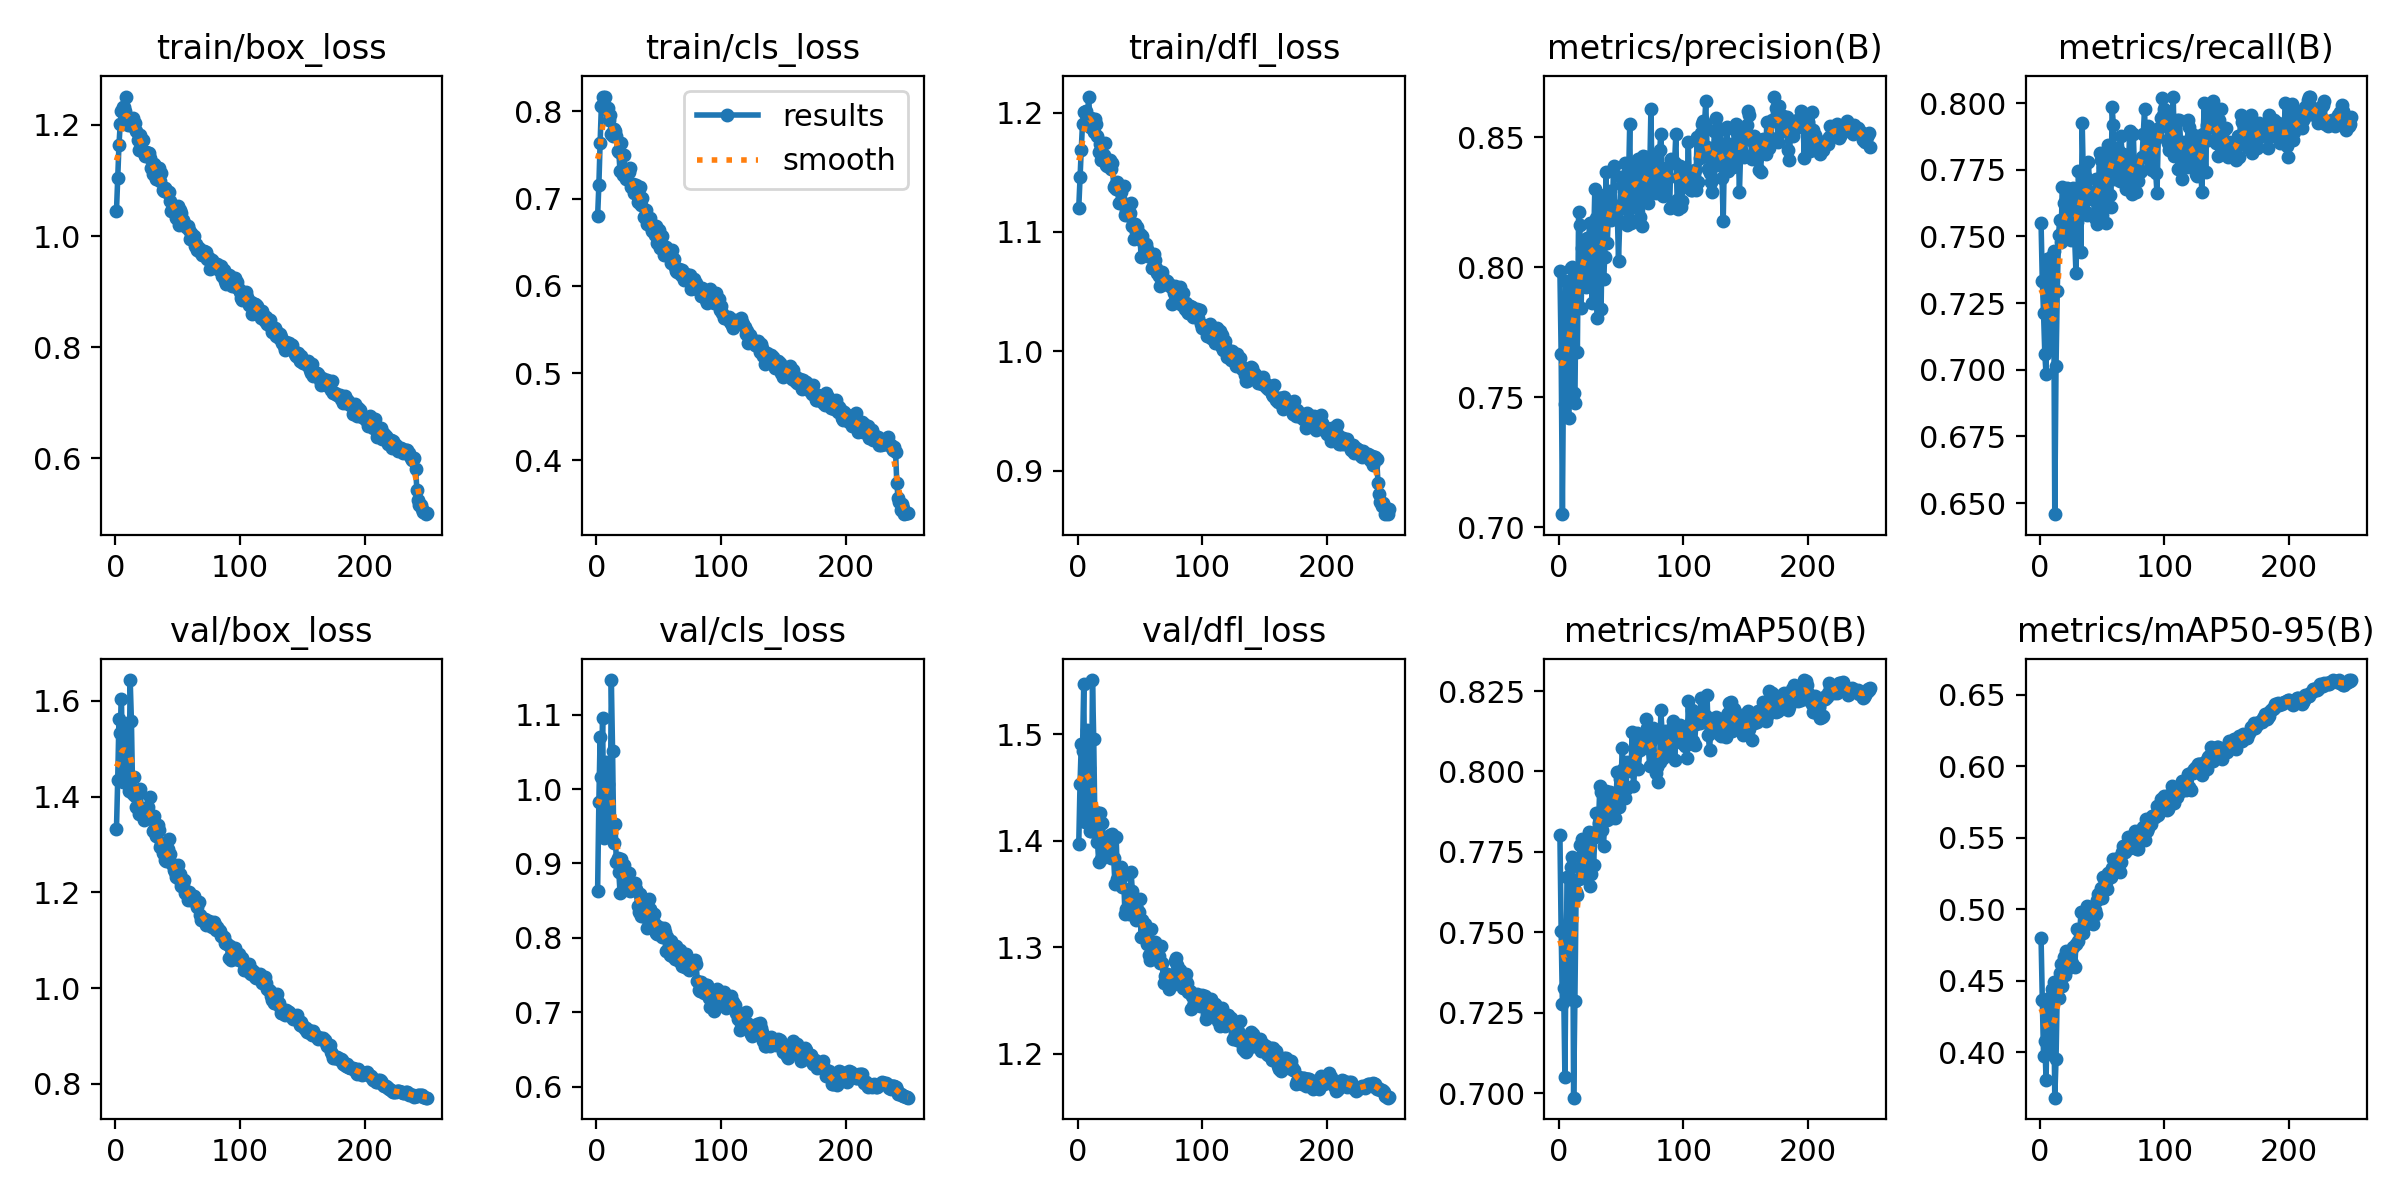

The table this chart was drawn from, first rows:
epoch, time, train/box_loss, train/cls_loss, train/dfl_loss, metrics/precision(B), metrics/recall(B), metrics/mAP50(B), metrics/mAP50-95(B), val/box_loss, val/cls_loss, val/dfl_loss, lr/pg0, lr/pg1, lr/pg2, lr/pg3, lr/pg4, lr/pg5, lr/pg6, lr/pg7
1, 60.08, 1.045, 0.6801, 1.12, 0.7985, 0.755, 0.7804, 0.4798, 1.332, 0.8636, 1.397, 0.009942, 0.003314, 0.009942, 0.003314, 0.009942, 0.003314, 0.009942, 0.003314
2, 112.8, 1.104, 0.7155, 1.146, 0.7666, 0.7332, 0.7502, 0.4364, 1.436, 0.9829, 1.453, 0.01986, 0.006621, 0.01986, 0.006621, 0.01986, 0.006621, 0.01986, 0.006621
3, 162.7, 1.163, 0.7638, 1.169, 0.7051, 0.7212, 0.7276, 0.3973, 1.563, 1.069, 1.49, 0.02971, 0.009902, 0.02971, 0.009902, 0.02971, 0.009902, 0.02971, 0.009902
4, 211.6, 1.202, 0.8057, 1.191, 0.7673, 0.706, 0.7327, 0.4074, 1.533, 1.016, 1.485, 0.02964, 0.009881, 0.02964, 0.009881, 0.02964, 0.009881, 0.02964, 0.009881
5, 260.9, 1.224, 0.8162, 1.201, 0.7474, 0.6984, 0.7051, 0.3807, 1.604, 1.095, 1.547, 0.02952, 0.009842, 0.02952, 0.009842, 0.02952, 0.009842, 0.02952, 0.009842
6, 310.1, 1.232, 0.8088, 1.2, 0.7947, 0.7417, 0.7469, 0.4236, 1.431, 0.9338, 1.417, 0.02941, 0.009802, 0.02941, 0.009802, 0.02941, 0.009802, 0.02941, 0.009802
7, 359.5, 1.232, 0.8171, 1.201, 0.7762, 0.7398, 0.7673, 0.4381, 1.445, 0.9448, 1.42, 0.02929, 0.009762, 0.02929, 0.009762, 0.02929, 0.009762, 0.02929, 0.009762
8, 408.8, 1.226, 0.8025, 1.197, 0.742, 0.7089, 0.7293, 0.4023, 1.543, 1.036, 1.504, 0.02917, 0.009723, 0.02917, 0.009723, 0.02917, 0.009723, 0.02917, 0.009723
9, 458.2, 1.251, 0.8036, 1.213, 0.7871, 0.711, 0.7401, 0.4049, 1.528, 1.007, 1.468, 0.02905, 0.009683, 0.02905, 0.009683, 0.02905, 0.009683, 0.02905, 0.009683
10, 507.4, 1.201, 0.7899, 1.188, 0.7998, 0.7426, 0.7702, 0.4443, 1.44, 0.9492, 1.41, 0.02893, 0.009644, 0.02893, 0.009644, 0.02893, 0.009644, 0.02893, 0.009644
11, 556.7, 1.213, 0.7956, 1.196, 0.8002, 0.7445, 0.7734, 0.4493, 1.411, 0.9375, 1.409, 0.02881, 0.009604, 0.02881, 0.009604, 0.02881, 0.009604, 0.02881, 0.009604
12, 606, 1.2, 0.7745, 1.188, 0.7518, 0.6458, 0.6986, 0.3682, 1.644, 1.147, 1.551, 0.02869, 0.009564, 0.02869, 0.009564, 0.02869, 0.009564, 0.02869, 0.009564
13, 655.4, 1.204, 0.7713, 1.183, 0.7478, 0.7013, 0.7286, 0.395, 1.557, 1.051, 1.495, 0.02857, 0.009525, 0.02857, 0.009525, 0.02857, 0.009525, 0.02857, 0.009525
14, 704.7, 1.213, 0.7803, 1.195, 0.7957, 0.7294, 0.7624, 0.4431, 1.405, 0.9278, 1.411, 0.02846, 0.009485, 0.02846, 0.009485, 0.02846, 0.009485, 0.02846, 0.009485
15, 754, 1.203, 0.7773, 1.191, 0.7675, 0.7505, 0.7617, 0.4379, 1.441, 0.9537, 1.427, 0.02834, 0.009446, 0.02834, 0.009446, 0.02834, 0.009446, 0.02834, 0.009446
16, 803.5, 1.204, 0.7723, 1.18, 0.821, 0.7563, 0.7667, 0.4551, 1.401, 0.9014, 1.399, 0.02822, 0.009406, 0.02822, 0.009406, 0.02822, 0.009406, 0.02822, 0.009406
17, 852.9, 1.189, 0.7551, 1.167, 0.8163, 0.7478, 0.7772, 0.4614, 1.378, 0.9075, 1.38, 0.0281, 0.009366, 0.0281, 0.009366, 0.0281, 0.009366, 0.0281, 0.009366
18, 902, 1.173, 0.7531, 1.174, 0.7841, 0.7685, 0.7675, 0.4461, 1.406, 0.8885, 1.426, 0.02798, 0.009327, 0.02798, 0.009327, 0.02798, 0.009327, 0.02798, 0.009327
19, 951.3, 1.155, 0.7314, 1.16, 0.8072, 0.7627, 0.779, 0.4663, 1.364, 0.8607, 1.383, 0.02786, 0.009287, 0.02786, 0.009287, 0.02786, 0.009287, 0.02786, 0.009287
20, 1001, 1.182, 0.7642, 1.174, 0.8003, 0.7534, 0.7679, 0.454, 1.417, 0.9057, 1.417, 0.02774, 0.009248, 0.02774, 0.009248, 0.02774, 0.009248, 0.02774, 0.009248
21, 1050, 1.171, 0.7271, 1.164, 0.8076, 0.7579, 0.7721, 0.4706, 1.371, 0.8881, 1.395, 0.02762, 0.009208, 0.02762, 0.009208, 0.02762, 0.009208, 0.02762, 0.009208
22, 1100, 1.174, 0.7496, 1.174, 0.7922, 0.768, 0.7791, 0.4584, 1.369, 0.8975, 1.392, 0.02751, 0.009168, 0.02751, 0.009168, 0.02751, 0.009168, 0.02751, 0.009168
23, 1150, 1.15, 0.7303, 1.156, 0.8114, 0.7493, 0.7738, 0.4625, 1.351, 0.87, 1.386, 0.02739, 0.009129, 0.02739, 0.009129, 0.02739, 0.009129, 0.02739, 0.009129
24, 1199, 1.144, 0.7224, 1.155, 0.811, 0.7647, 0.781, 0.4663, 1.376, 0.8653, 1.398, 0.02727, 0.009089, 0.02727, 0.009089, 0.02727, 0.009089, 0.02727, 0.009089
25, 1249, 1.151, 0.7324, 1.158, 0.8171, 0.7487, 0.7643, 0.4623, 1.363, 0.8694, 1.395, 0.02715, 0.00905, 0.02715, 0.00905, 0.02715, 0.00905, 0.02715, 0.00905
26, 1299, 1.15, 0.7311, 1.16, 0.7967, 0.7629, 0.7681, 0.4627, 1.379, 0.8871, 1.406, 0.02703, 0.00901, 0.02703, 0.00901, 0.02703, 0.00901, 0.02703, 0.00901
27, 1348, 1.149, 0.7357, 1.153, 0.7863, 0.768, 0.7809, 0.4733, 1.358, 0.8627, 1.384, 0.02691, 0.00897, 0.02691, 0.00897, 0.02691, 0.00897, 0.02691, 0.00897
28, 1398, 1.141, 0.7131, 1.158, 0.8077, 0.7485, 0.7708, 0.4594, 1.4, 0.8688, 1.407, 0.02679, 0.008931, 0.02679, 0.008931, 0.02679, 0.008931, 0.02679, 0.008931
29, 1448, 1.123, 0.7166, 1.138, 0.83, 0.7363, 0.7796, 0.4755, 1.361, 0.8666, 1.384, 0.02667, 0.008891, 0.02667, 0.008891, 0.02667, 0.008891, 0.02667, 0.008891
30, 1498, 1.112, 0.707, 1.139, 0.8188, 0.7552, 0.787, 0.4858, 1.328, 0.8644, 1.36, 0.02655, 0.008852, 0.02655, 0.008852, 0.02655, 0.008852, 0.02655, 0.008852
31, 1548, 1.13, 0.7085, 1.136, 0.7804, 0.7745, 0.7804, 0.4774, 1.36, 0.8732, 1.404, 0.02644, 0.008812, 0.02644, 0.008812, 0.02644, 0.008812, 0.02644, 0.008812
32, 1599, 1.127, 0.7155, 1.142, 0.812, 0.7586, 0.7839, 0.4834, 1.334, 0.8652, 1.364, 0.02632, 0.008772, 0.02632, 0.008772, 0.02632, 0.008772, 0.02632, 0.008772
33, 1649, 1.102, 0.6964, 1.124, 0.8277, 0.7441, 0.7955, 0.4976, 1.318, 0.8432, 1.364, 0.0262, 0.008733, 0.0262, 0.008733, 0.0262, 0.008733, 0.0262, 0.008733
34, 1698, 1.113, 0.7039, 1.135, 0.7838, 0.7925, 0.7936, 0.4855, 1.341, 0.8346, 1.372, 0.02608, 0.008693, 0.02608, 0.008693, 0.02608, 0.008693, 0.02608, 0.008693
35, 1748, 1.123, 0.7131, 1.134, 0.8133, 0.7697, 0.7817, 0.4834, 1.33, 0.8594, 1.375, 0.02596, 0.008654, 0.02596, 0.008654, 0.02596, 0.008654, 0.02596, 0.008654
36, 1798, 1.098, 0.693, 1.125, 0.7953, 0.7726, 0.7768, 0.4891, 1.294, 0.8293, 1.357, 0.02584, 0.008614, 0.02584, 0.008614, 0.02584, 0.008614, 0.02584, 0.008614
37, 1848, 1.113, 0.7006, 1.138, 0.8039, 0.7593, 0.7866, 0.4936, 1.3, 0.8426, 1.368, 0.02572, 0.008574, 0.02572, 0.008574, 0.02572, 0.008574, 0.02572, 0.008574
38, 1898, 1.084, 0.6786, 1.114, 0.8367, 0.758, 0.7939, 0.5022, 1.282, 0.8349, 1.331, 0.0256, 0.008535, 0.0256, 0.008535, 0.0256, 0.008535, 0.0256, 0.008535
39, 1948, 1.081, 0.6803, 1.117, 0.8092, 0.7779, 0.7849, 0.4978, 1.28, 0.8283, 1.336, 0.02549, 0.008495, 0.02549, 0.008495, 0.02549, 0.008495, 0.02549, 0.008495
40, 1998, 1.086, 0.6868, 1.115, 0.8224, 0.7668, 0.7906, 0.4955, 1.269, 0.8481, 1.336, 0.02537, 0.008456, 0.02537, 0.008456, 0.02537, 0.008456, 0.02537, 0.008456
41, 2048, 1.084, 0.6711, 1.114, 0.8294, 0.7656, 0.7937, 0.5018, 1.266, 0.8137, 1.332, 0.02525, 0.008416, 0.02525, 0.008416, 0.02525, 0.008416, 0.02525, 0.008416
42, 2098, 1.078, 0.675, 1.116, 0.8182, 0.7639, 0.7855, 0.4924, 1.29, 0.8518, 1.344, 0.02513, 0.008376, 0.02513, 0.008376, 0.02513, 0.008376, 0.02513, 0.008376
43, 2148, 1.08, 0.6785, 1.124, 0.8188, 0.7645, 0.7879, 0.4895, 1.312, 0.8383, 1.37, 0.02501, 0.008337, 0.02501, 0.008337, 0.02501, 0.008337, 0.02501, 0.008337
44, 2198, 1.062, 0.6673, 1.105, 0.8388, 0.7569, 0.7909, 0.4991, 1.281, 0.8341, 1.352, 0.02489, 0.008297, 0.02489, 0.008297, 0.02489, 0.008297, 0.02489, 0.008297
45, 2248, 1.045, 0.6633, 1.094, 0.8234, 0.7714, 0.7855, 0.4964, 1.262, 0.8161, 1.34, 0.02477, 0.008258, 0.02477, 0.008258, 0.02477, 0.008258, 0.02477, 0.008258
46, 2298, 1.053, 0.6635, 1.107, 0.8233, 0.7545, 0.7912, 0.5061, 1.256, 0.8323, 1.336, 0.02465, 0.008218, 0.02465, 0.008218, 0.02465, 0.008218, 0.02465, 0.008218
47, 2348, 1.055, 0.6586, 1.1, 0.8216, 0.768, 0.7999, 0.5103, 1.247, 0.8185, 1.326, 0.02454, 0.008178, 0.02454, 0.008178, 0.02454, 0.008178, 0.02454, 0.008178
48, 2397, 1.052, 0.669, 1.104, 0.8025, 0.7813, 0.789, 0.5102, 1.242, 0.8066, 1.336, 0.02442, 0.008139, 0.02442, 0.008139, 0.02442, 0.008139, 0.02442, 0.008139
49, 2447, 1.033, 0.6492, 1.094, 0.8176, 0.7785, 0.7976, 0.5148, 1.233, 0.8045, 1.333, 0.0243, 0.008099, 0.0243, 0.008099, 0.0243, 0.008099, 0.0243, 0.008099
50, 2497, 1.054, 0.6645, 1.099, 0.8345, 0.758, 0.7963, 0.508, 1.257, 0.8142, 1.345, 0.02418, 0.00806, 0.02418, 0.00806, 0.02418, 0.00806, 0.02418, 0.00806
51, 2547, 1.02, 0.6432, 1.079, 0.8316, 0.7762, 0.8072, 0.5228, 1.229, 0.8117, 1.31, 0.02406, 0.00802, 0.02406, 0.00802, 0.02406, 0.00802, 0.02406, 0.00802
52, 2597, 1.047, 0.6567, 1.096, 0.8228, 0.771, 0.8008, 0.5179, 1.238, 0.8075, 1.326, 0.02394, 0.00798, 0.02394, 0.00798, 0.02394, 0.00798, 0.02394, 0.00798
53, 2647, 1.041, 0.6569, 1.09, 0.8401, 0.7551, 0.7917, 0.5192, 1.213, 0.8009, 1.312, 0.02382, 0.007941, 0.02382, 0.007941, 0.02382, 0.007941, 0.02382, 0.007941
54, 2697, 1.029, 0.6354, 1.088, 0.8244, 0.7738, 0.7945, 0.5141, 1.219, 0.8126, 1.322, 0.0237, 0.007901, 0.0237, 0.007901, 0.0237, 0.007901, 0.0237, 0.007901
55, 2747, 1.023, 0.6382, 1.09, 0.8163, 0.7843, 0.8029, 0.5255, 1.226, 0.808, 1.32, 0.02358, 0.007862, 0.02358, 0.007862, 0.02358, 0.007862, 0.02358, 0.007862
56, 2797, 1.02, 0.6444, 1.086, 0.8322, 0.7656, 0.8016, 0.5238, 1.199, 0.7817, 1.303, 0.02347, 0.007822, 0.02347, 0.007822, 0.02347, 0.007822, 0.02347, 0.007822
57, 2848, 1.017, 0.641, 1.081, 0.8549, 0.7611, 0.8013, 0.5225, 1.203, 0.8008, 1.293, 0.02335, 0.007782, 0.02335, 0.007782, 0.02335, 0.007782, 0.02335, 0.007782
58, 2899, 1.019, 0.6395, 1.079, 0.817, 0.7985, 0.8, 0.5285, 1.185, 0.7916, 1.288, 0.02323, 0.007743, 0.02323, 0.007743, 0.02323, 0.007743, 0.02323, 0.007743
59, 2950, 1.011, 0.6391, 1.081, 0.8232, 0.7918, 0.8121, 0.5352, 1.2, 0.7764, 1.317, 0.02311, 0.007703, 0.02311, 0.007703, 0.02311, 0.007703, 0.02311, 0.007703
60, 3002, 0.9944, 0.6269, 1.07, 0.8265, 0.7714, 0.7954, 0.5291, 1.189, 0.7955, 1.301, 0.02299, 0.007664, 0.02299, 0.007664, 0.02299, 0.007664, 0.02299, 0.007664
... 190 more rows
